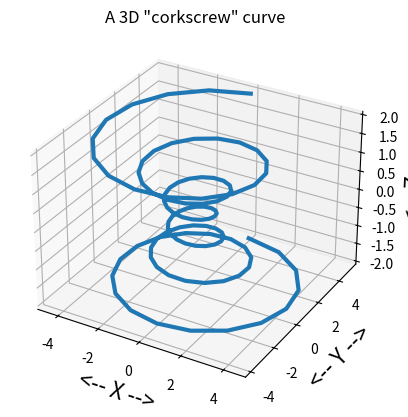

Generate this figure with matplotlib:
#! /usr/bin/env python3
#
def corkscrew_plot3d ( ):

#*****************************************************************************80
#
## corkscrew_plot3d() makes a plot of a 3D curve that looks like a corkscrew.
#
#  Licensing:
#
#    This code is distributed under the MIT license.
#
#  Modified:
#
#    26 April 2018
#
#  Author:
#
#    John Burkardt
#
  from mpl_toolkits.mplot3d import Axes3D
  import matplotlib
  import matplotlib.pyplot as plt
  import numpy as np
  import platform

  print ( '' )
  print ( 'corkscrew_plot3d():' )
  print ( '  python version:     ' + platform.python_version ( ) )
  print ( '  numpy version:      ' + np.version.version )
  print ( '  matplotlib version: ' + matplotlib.__version__ )
  print ( '  Display a curve defined by points on a 3D curve.' )
#
#  Define N points (X,Y,Z) along a curve.
#
  n = 101
  z = np.linspace ( -2.0, 2.0, n );
  r = z ** 2 + 1.0
  theta = np.linspace ( - 6.0 * np.pi, + 6.0 * np.pi, n )
  x = r * np.sin ( theta )
  y = r * np.cos ( theta )
#
#  Save the data to a file.
#
  filename = 'corkscrew_data.txt'
  output = open ( filename, 'w' )

  for i in range ( 0, n ):
    s = '  %g  %g  %g\n' % ( x[i], y[i], z[i] )
    output.write ( s )

  output.close ( )

  print ( '' )
  print ( '  Data saved as "' + filename + '"' )
#
#  Plot the data.
#
  fig = plt.figure ( )
  ax = fig.add_subplot ( 111, projection = '3d' )
  ax.plot ( x, y, z, linewidth = 3 )
  ax.grid ( True )
  ax.set_xlabel ( '<-- X -->', fontsize = 16 )
  ax.set_ylabel ( '<-- Y -->', fontsize = 16 )
  ax.set_zlabel ( '<-- Z -->', fontsize = 16 )
  ax.set_title ( 'A 3D "corkscrew" curve' )
  
  filename = 'corkscrew_plot3d.png'
  plt.savefig ( filename )
  print ( '' )
  print ( '  Graphics saved as "' + filename + '"' )
  plt.show ( block = False )
  plt.close ( )
#
#  Terminate.
#
  print ( '' )
  print ( 'corkscrew_plot3d():' )
  print ( '  Normal end of execution.' )
  return

def timestamp ( ):

#*****************************************************************************80
#
## timestamp() prints the date as a timestamp.
#
#  Licensing:
#
#    This code is distributed under the MIT license. 
#
#  Modified:
#
#    06 April 2013
#
#  Author:
#
#    John Burkardt
#
  import time

  t = time.time ( )
  print ( time.ctime ( t ) )

  return

if ( __name__ == '__main__' ):
  timestamp ( )
  corkscrew_plot3d ( )
  timestamp ( )
 
